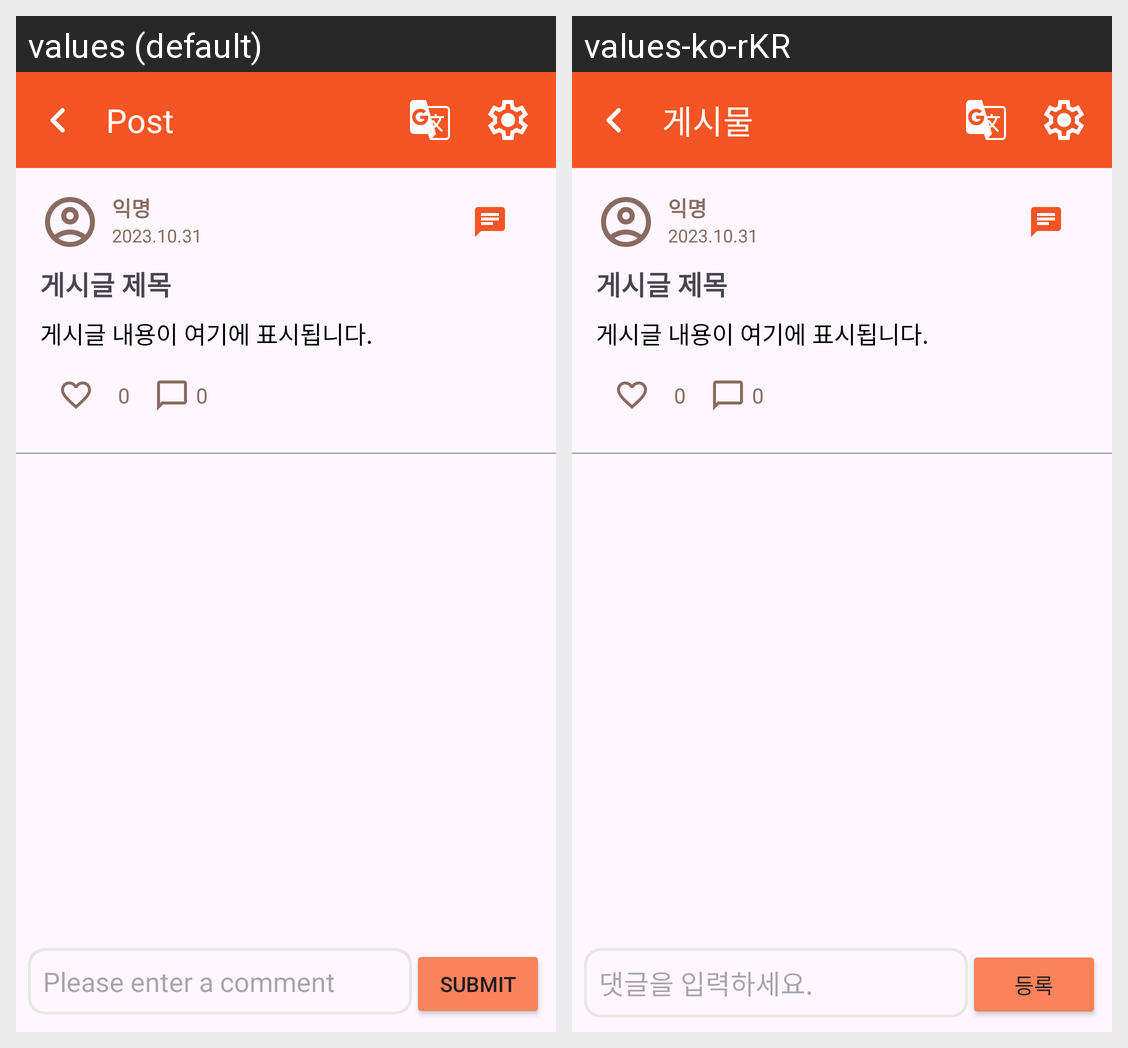

The same Android screen rendered under two of its app's locales, left to right. List the strings drawn on it with the default value and each locale's translation.
Android screen res/layout/post_detail.xml rendered under 2 locales, left to right: values (default), values-ko-rKR. Device: Nexus 5 (rendered at 1080×1920; each locale shown at half size, 540×960, under a caption strip naming it); theme Theme.BridgeTalk.
Strings drawn on this screen, with the default value and each locale's value (text and hints the layout hard-codes, and strings that could not be matched under every locale, appear in the picture but are not listed):

toolbar_title_post_detail
  values: Post
  values-ko-rKR: 게시물

comment_hint_post_detail
  values: Please enter a comment
  values-ko-rKR: 댓글을 입력하세요.

comment_button_post_detail
  values: Submit
  values-ko-rKR: 등록
